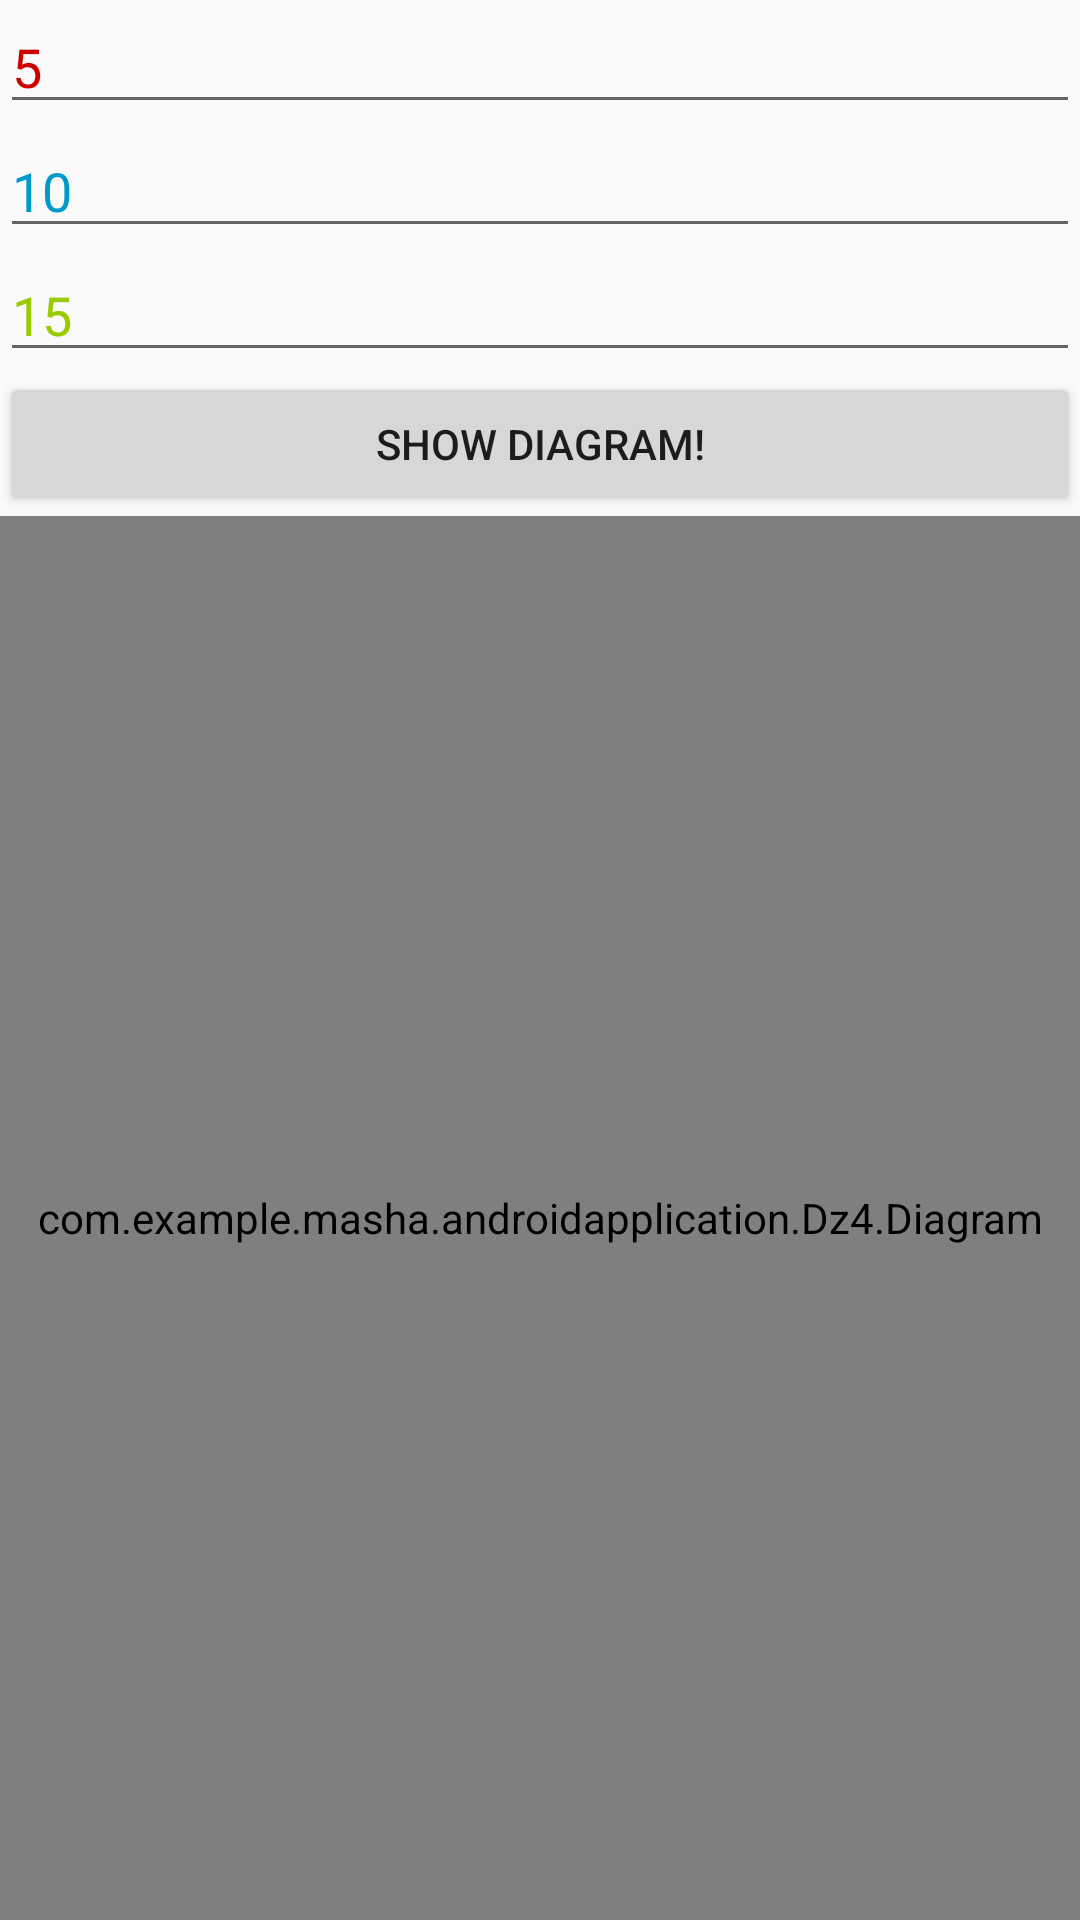

Android layout source for this screen:
<!-- AndroidManifest.xml: application theme AppTheme -->
<!-- res/layout/activity_diagram.xml -->
<?xml version="1.0" encoding="utf-8"?>
<LinearLayout xmlns:android="http://schemas.android.com/apk/res/android"
    xmlns:app="http://schemas.android.com/apk/res-auto"
    xmlns:tools="http://schemas.android.com/tools"
    android:layout_width="match_parent"
    android:layout_height="match_parent"
    android:orientation="vertical"
    tools:context=".Dz4.DiagramActivity">

    <EditText
        android:id="@+id/textOne"
        android:layout_width="match_parent"
        android:layout_height="wrap_content"
        android:ems="10"
        android:inputType="number"
        android:text="5"
        android:textColor="@android:color/holo_red_dark"
        tools:layout_editor_absoluteX="0dp"
        tools:layout_editor_absoluteY="16dp" />

    <EditText
        android:id="@+id/textTwo"
        android:layout_width="match_parent"
        android:layout_height="wrap_content"
        android:ems="10"
        android:inputType="number"
        android:text="10"
        android:textColor="@android:color/holo_blue_dark"
        tools:layout_editor_absoluteX="16dp"
        tools:layout_editor_absoluteY="74dp" />

    <EditText
        android:id="@+id/textThree"
        android:layout_width="match_parent"
        android:layout_height="wrap_content"
        android:ems="10"
        android:inputType="number"
        android:text="15"
        android:textColor="@android:color/holo_green_light"
        tools:layout_editor_absoluteX="16dp"
        tools:layout_editor_absoluteY="135dp" />

    <Button
        android:id="@+id/buttonDiagram"
        android:layout_width="match_parent"
        android:layout_height="wrap_content"
        android:text="@string/ShowDiagram" />

    <com.example.masha.androidapplication.Dz4.Diagram
        android:id="@+id/viewDiagram"
        android:layout_width="match_parent"
        android:layout_height="match_parent" />

</LinearLayout>
<!-- resources referenced by this layout -->
<resources>
  <string name="ShowDiagram">Show Diagram!</string>
  <style name="AppTheme" parent="Theme.AppCompat.Light.DarkActionBar">
          
          <item name="colorPrimary">@color/colorPrimary</item>
          <item name="colorPrimaryDark">@color/colorPrimaryDark</item>
          <item name="colorAccent">@color/colorAccent</item>
      </style>
  <color name="colorPrimary">#3F51B5</color>
  <color name="colorPrimaryDark">#303F9F</color>
  <color name="colorAccent">#FF4081</color>
</resources>
